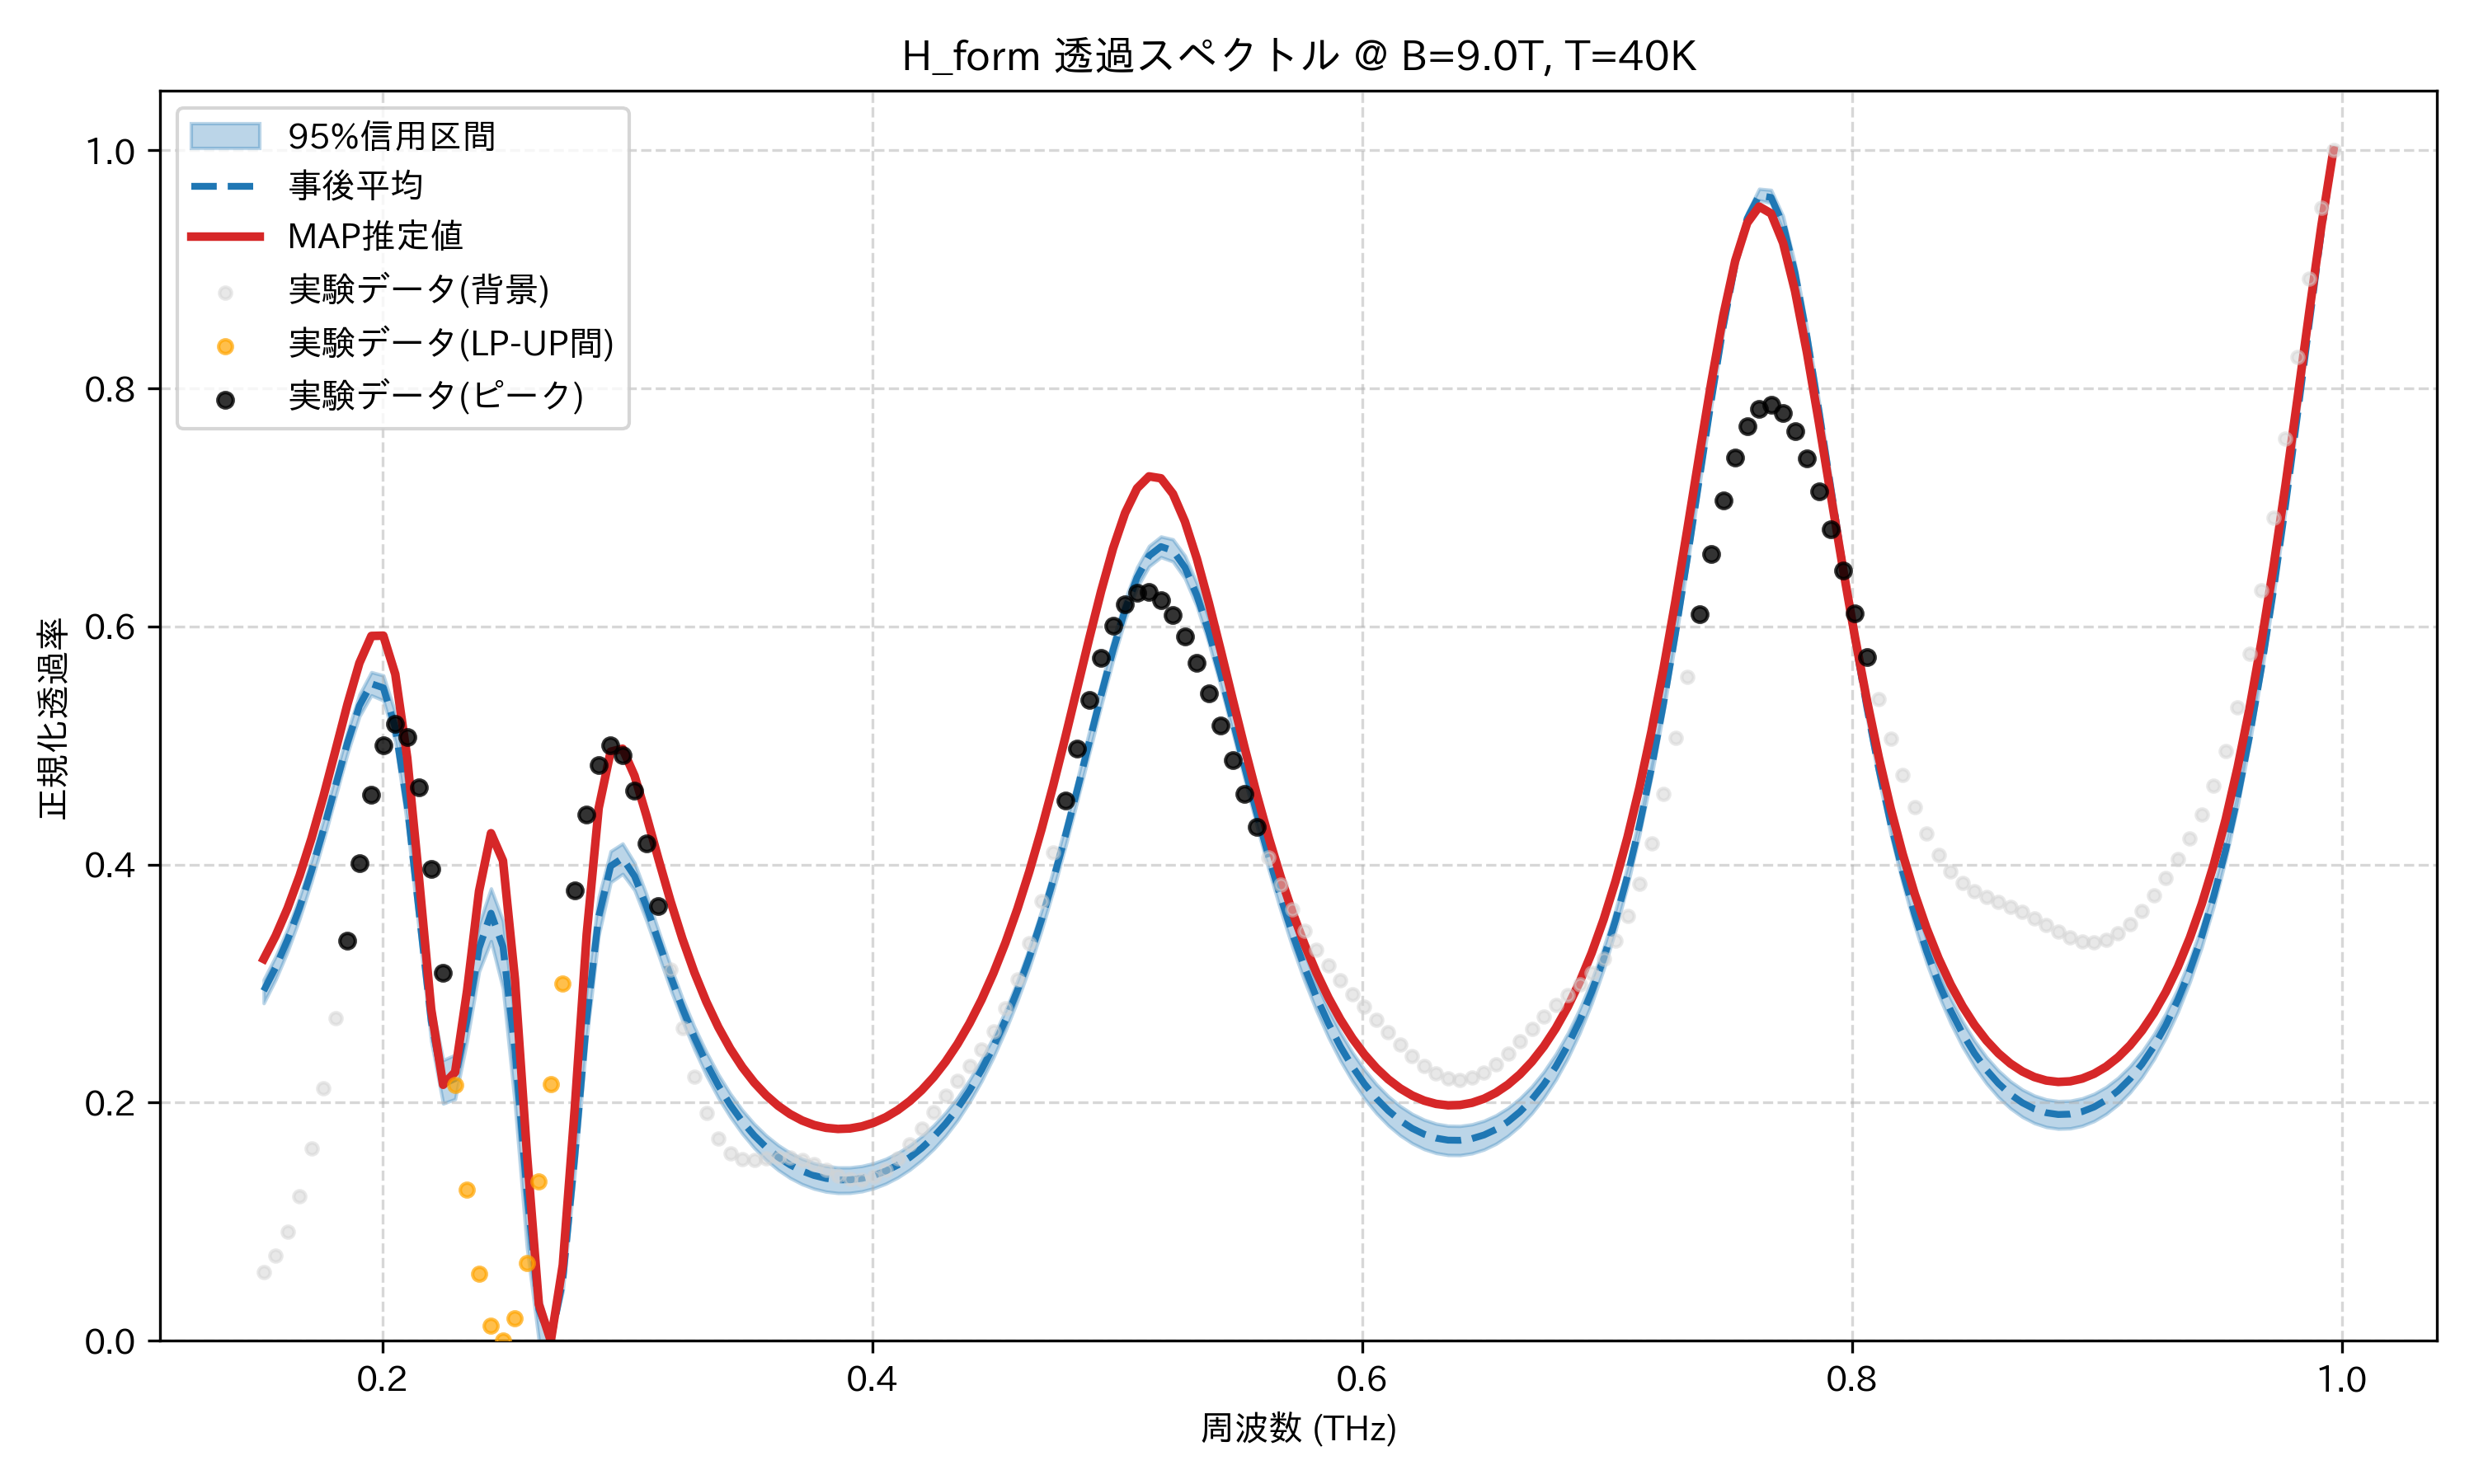

The data file committed next to this chart (first rows):
frequency_thz, mean_transmission, map_transmission, lower_95, upper_95, observed_normalized
0.1514, 0.294, 0.3207, 0.2836, 0.3034, 0.05791
0.1563, 0.3136, 0.3402, 0.3034, 0.3229, 0.07122
0.1612, 0.3369, 0.3634, 0.327, 0.346, 0.09192
0.1661, 0.364, 0.3907, 0.3545, 0.3728, 0.1216
0.171, 0.395, 0.4222, 0.3856, 0.4039, 0.1615
0.1759, 0.4294, 0.4575, 0.4201, 0.4381, 0.2119
0.1808, 0.4661, 0.4958, 0.4566, 0.4749, 0.2712
0.1856, 0.5023, 0.5346, 0.4931, 0.5113, 0.3362
0.1905, 0.5334, 0.5693, 0.5244, 0.5428, 0.4012
0.1954, 0.5519, 0.592, 0.5421, 0.5616, 0.4586
0.2003, 0.5485, 0.5923, 0.5379, 0.5589, 0.5002
0.2052, 0.515, 0.5599, 0.5033, 0.5276, 0.5181
0.2101, 0.449, 0.4895, 0.4336, 0.464, 0.5069
0.2149, 0.3586, 0.3866, 0.3427, 0.3743, 0.4652
0.2198, 0.2686, 0.2786, 0.2517, 0.2852, 0.3965
0.2247, 0.2156, 0.215, 0.1993, 0.2358, 0.3093
0.2296, 0.2203, 0.2256, 0.203, 0.2402, 0.2151
0.2345, 0.2699, 0.2941, 0.2521, 0.2906, 0.127
0.2394, 0.3296, 0.3777, 0.3101, 0.3501, 0.05664
0.2443, 0.3592, 0.4263, 0.3357, 0.3799, 0.01275
0.2491, 0.331, 0.4033, 0.2958, 0.3528, 0.0
0.254, 0.2442, 0.3039, 0.1986, 0.2683, 0.01874
0.2589, 0.1254, 0.1579, 0.07857, 0.1476, 0.06552
0.2638, 0.02642, 0.03077, 0.0, 0.03881, 0.1339
0.2687, 0.0001866, 0.0, 0.0, 0.002542, 0.2153
0.2736, 0.05062, 0.0637, 0.0418, 0.07584, 0.3001
0.2785, 0.1544, 0.1952, 0.1406, 0.189, 0.3786
0.2833, 0.2699, 0.3417, 0.2543, 0.2963, 0.442
0.2882, 0.3562, 0.4474, 0.3404, 0.3727, 0.4837
0.2931, 0.3987, 0.4948, 0.3851, 0.4112, 0.5002
0.298, 0.4054, 0.4973, 0.3921, 0.4177, 0.4917
0.3029, 0.3902, 0.4745, 0.3784, 0.4014, 0.4621
0.3078, 0.3646, 0.4408, 0.3526, 0.3748, 0.4175
0.3127, 0.3354, 0.4045, 0.324, 0.3446, 0.3651
0.3175, 0.3064, 0.3696, 0.2954, 0.3151, 0.3117
0.3224, 0.2793, 0.3377, 0.2688, 0.2877, 0.2628
0.3273, 0.2549, 0.3094, 0.2447, 0.2637, 0.222
0.3322, 0.2333, 0.2848, 0.2229, 0.2426, 0.191
0.3371, 0.2144, 0.2635, 0.2041, 0.2238, 0.17
0.342, 0.1982, 0.2453, 0.188, 0.2076, 0.1577
0.3468, 0.1842, 0.2299, 0.174, 0.1938, 0.1524
0.3517, 0.1724, 0.217, 0.1619, 0.1822, 0.1516
0.3566, 0.1625, 0.2062, 0.1518, 0.1725, 0.1529
0.3615, 0.1543, 0.1974, 0.1435, 0.1644, 0.1543
0.3664, 0.1477, 0.1904, 0.1368, 0.1579, 0.1542
0.3713, 0.1426, 0.1851, 0.1315, 0.1529, 0.1521
0.3762, 0.1388, 0.1813, 0.1278, 0.1492, 0.1483
0.381, 0.1364, 0.1789, 0.1253, 0.1468, 0.1435
0.3859, 0.1352, 0.1779, 0.1241, 0.1456, 0.1389
0.3908, 0.1352, 0.1783, 0.1242, 0.1456, 0.1357
0.3957, 0.1364, 0.1801, 0.1255, 0.1468, 0.1351
0.4006, 0.1389, 0.1832, 0.1281, 0.1492, 0.1377
0.4055, 0.1426, 0.1878, 0.132, 0.1528, 0.1438
0.4104, 0.1476, 0.1938, 0.1372, 0.1577, 0.1531
0.4152, 0.154, 0.2013, 0.1437, 0.1641, 0.165
0.4201, 0.1618, 0.2105, 0.1516, 0.1718, 0.1784
0.425, 0.1712, 0.2215, 0.1611, 0.1809, 0.1922
0.4299, 0.1823, 0.2344, 0.1721, 0.1917, 0.2056
0.4348, 0.1953, 0.2494, 0.1852, 0.2044, 0.2184
0.4397, 0.2103, 0.2667, 0.2006, 0.2192, 0.231
... 114 more rows
